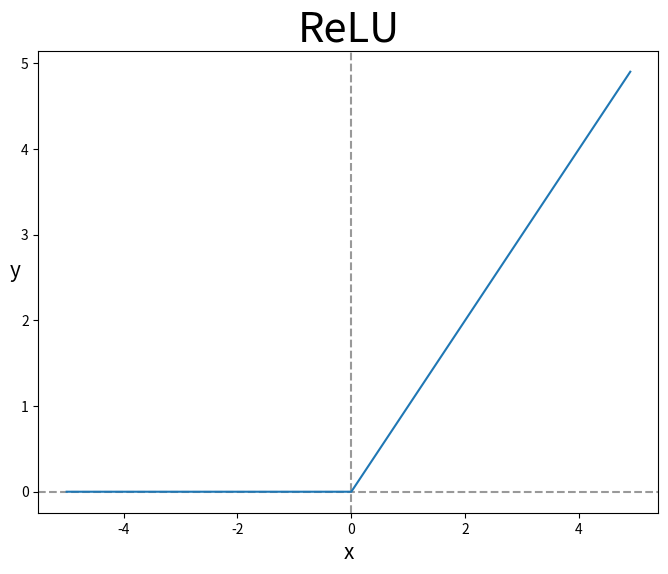

This chart was generated by the following Python code:
import matplotlib.pyplot as plt
import numpy as np

def ReLU(x):
    return np.maximum(0, x)

x = np.arange(-5.0, 5.0, 0.1)
y = ReLU(x)

fig = plt.figure(figsize=(8,6))
fig.set_facecolor('white')

plt.title("ReLU", fontsize=30)
plt.xlabel('x', fontsize=15)
plt.ylabel('y', fontsize=15, rotation=0)
plt.axvline(0.0, color='gray', linestyle='--', alpha=0.8)
plt.axhline(0.0, color='gray', linestyle='--', alpha=0.8)
plt.plot(x,y)
plt.show()